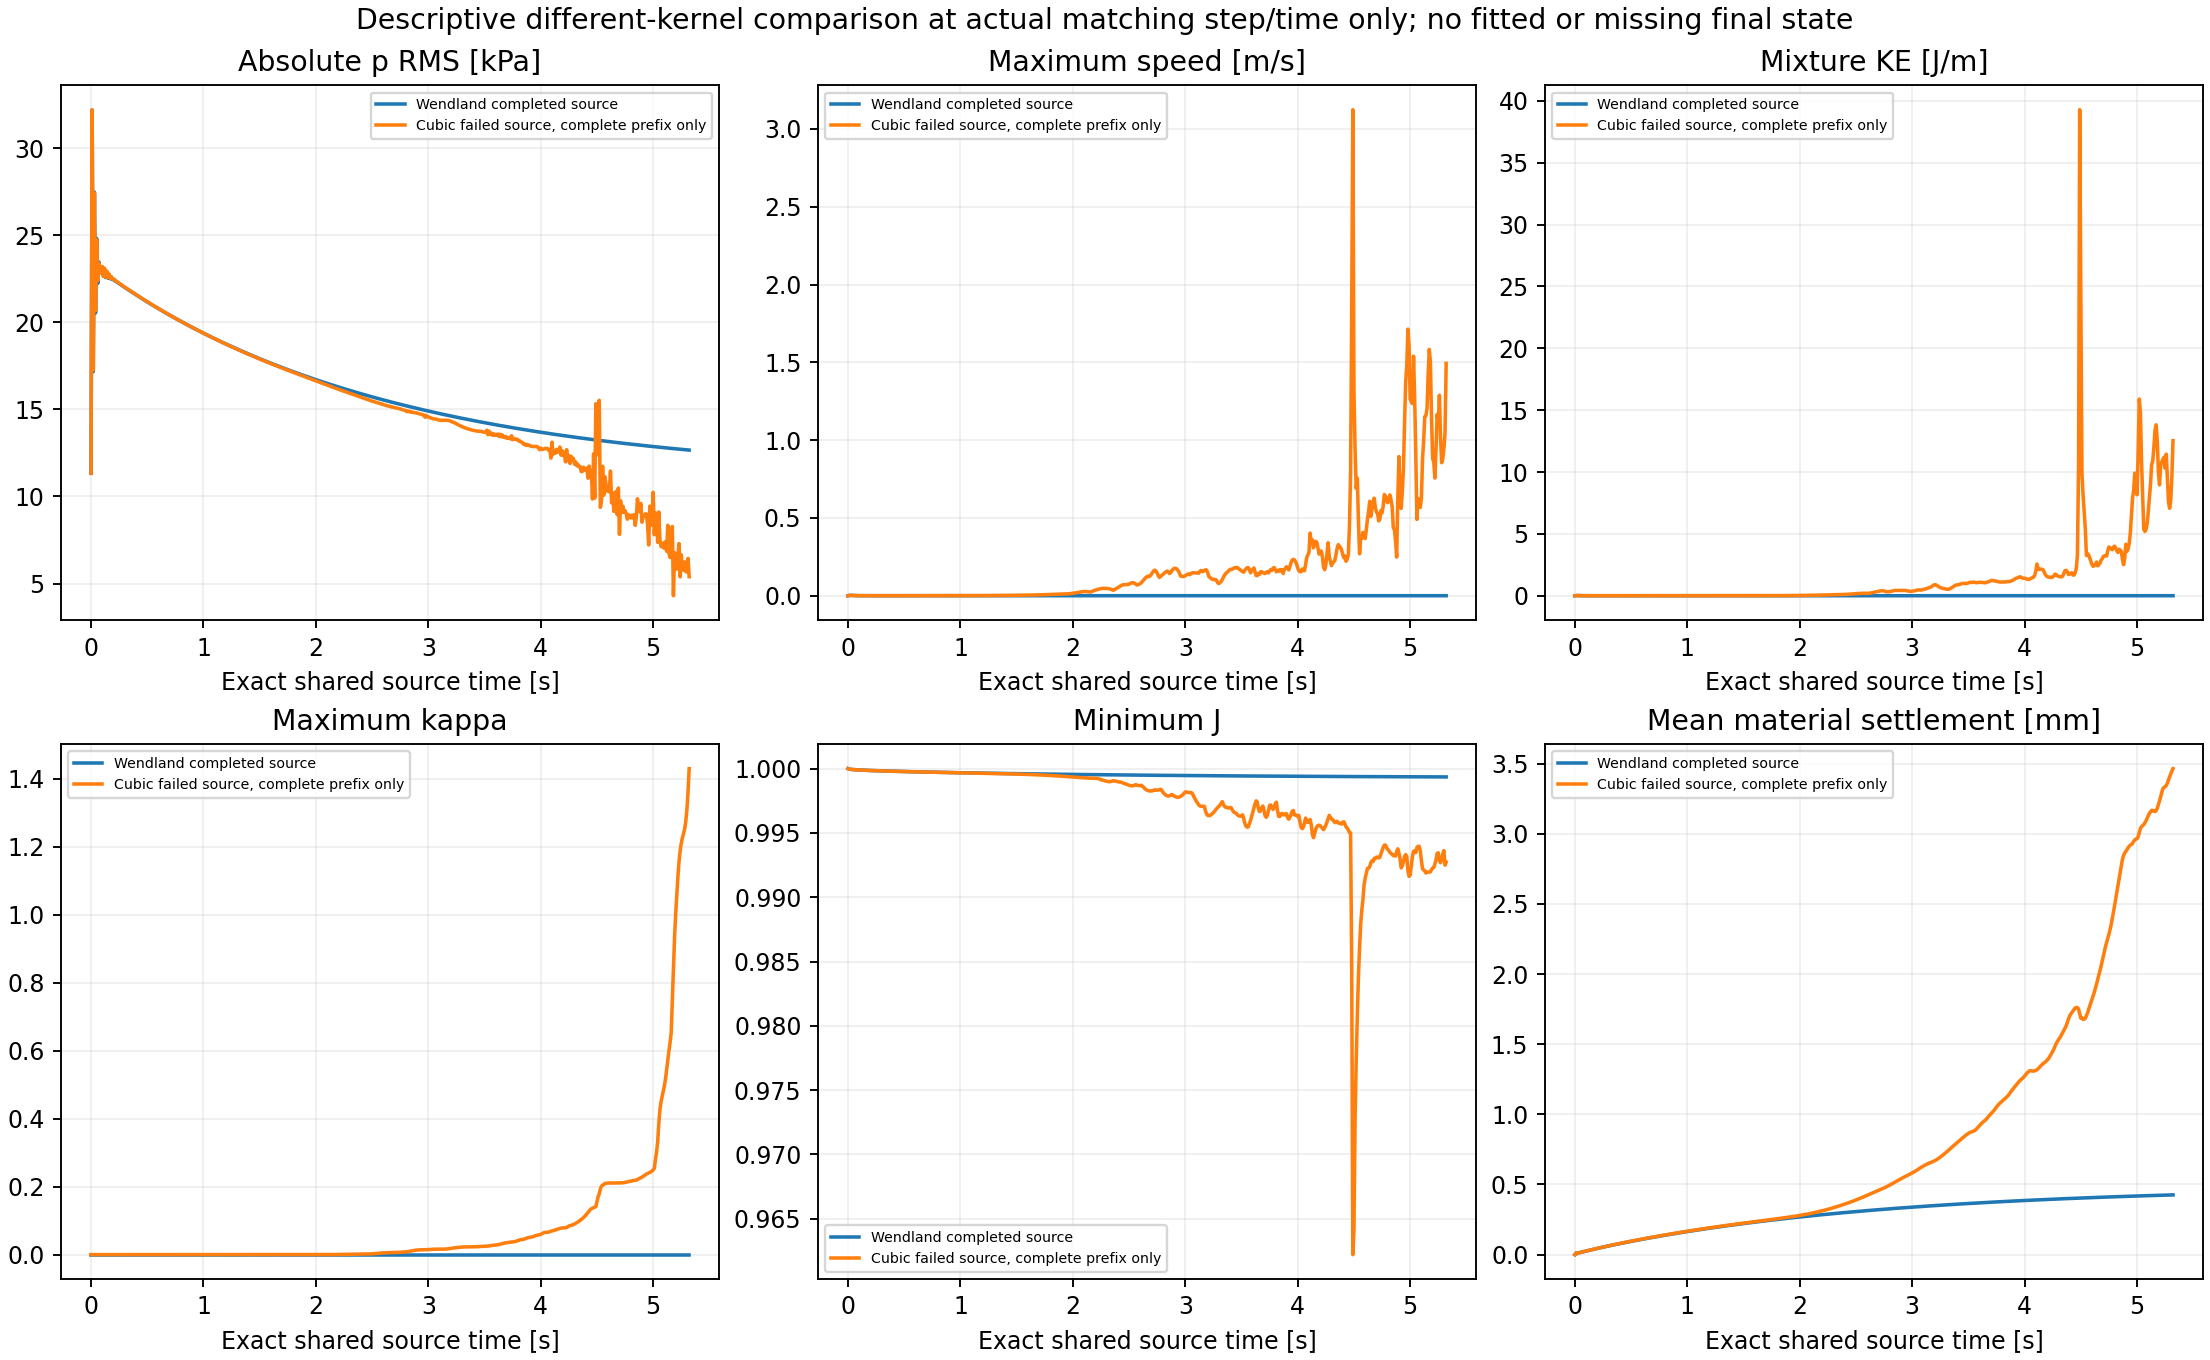

The table this chart was drawn from, first rows:
completed_step, time_s, Wendland_part, Cubic_part, p_RMS_Pa_Wendland, p_RMS_Pa_Cubic, p_RMS_Pa_Wendland_minus_Cubic, p_min_Pa_Wendland, p_min_Pa_Cubic, p_min_Pa_Wendland_minus_Cubic, p_max_Pa_Wendland, p_max_Pa_Cubic, p_max_Pa_Wendland_minus_Cubic, velocity_RMS_m_s_Wendland, velocity_RMS_m_s_Cubic, velocity_RMS_m_s_Wendland_minus_Cubic, max_speed_m_s_Wendland, max_speed_m_s_Cubic, max_speed_m_s_Wendland_minus_Cubic, current_mixture_KE_J_per_m_Wendland, current_mixture_KE_J_per_m_Cubic, current_mixture_KE_J_per_m_Wendland_minu…, max_kappa_Wendland, max_kappa_Cubic
0, 0.0, 0, 0, 11327, 11327, 0.0, 0.0, 0.0, 0.0, 19424, 19424, 0.0, 0.0, 0.0, 0.0, 0.0, 0.0, 0.0, 0.0, 0.0, 0.0, 0.0, 0.0
2001, 0.01, 1, 1, 32176, 32200, -24.65, 0.0, 0.0, 0.0, 52360, 52388, -28.1, 0.001063, 0.001163, -9.986359910428848e-05, 0.001763, 0.002185, -0.0004223, 0.009373, 0.01122, -0.001843, 0.0, 0.0
4000, 0.02, 2, 2, 17164, 17253, -89.88, -115.7, -165.8, 50.09, 30233, 30364, -130.8, 0.0009, 0.0009771, -7.705629696290429e-05, 0.001592, 0.001745, -0.0001536, 0.006715, 0.007914, -0.001199, 0.0, 0.0
6000, 0.03, 3, 3, 27465, 27413, 51.58, 0.0, 0.0, 0.0, 44698, 44625, 73.51, 0.001361, 0.001412, -5.1129150199761934e-05, 0.002185, 0.002346, -0.0001612, 0.01536, 0.01653, -0.001175, 0.0, 0.0
8000, 0.04, 4, 4, 20529, 20670, -141.1, 0.0, 0.0, 0.0, 34704, 34911, -207, 0.0008888, 0.000923, -3.424786505035291e-05, 0.00152, 0.001604, -8.449812831762315e-05, 0.006548, 0.007063, -0.0005144, 0.0, 0.0
10001, 0.05, 5, 5, 24809, 24728, 81.14, 0.0, 0.0, 0.0, 40624, 40511, 112.9, 0.001154, 0.001178, -2.3538609898209007e-05, 0.001779, 0.001861, -8.281347377368906e-05, 0.01105, 0.0115, -0.0004551, 0.0, 0.0
12001, 0.06, 6, 6, 22232, 22377, -144.8, 0.0, 0.0, 0.0, 36839, 37049, -210.1, 0.0005967, 0.0006063, -9.527158873300209e-06, 0.001013, 0.001064, -5.017996460970485e-05, 0.002952, 0.003047, -9.501115256501996e-05, 0.0, 0.0
14001, 0.07, 7, 7, 23463, 23396, 67.26, 0.0, 0.0, 0.0, 38481, 38390, 90.42, 0.0008372, 0.0008399, -2.6321654370921104e-06, 0.001239, 0.001265, -2.590420817109038e-05, 0.005811, 0.005848, -3.659418374149688e-05, 0.0, 0.0
16000, 0.08, 8, 8, 22946, 23062, -116.3, 0.0, 0.0, 0.0, 37645, 37816, -170.5, 0.0002972, 0.0002922, 5.060104986954117e-06, 0.0005203, 0.0005165, 3.7774983891843616e-06, 0.0007324, 0.0007077, 2.4725128465689873e-05, 0.0, 0.0
18000, 0.09, 9, 9, 22863, 22828, 34.76, 0.0, 0.0, 0.0, 37439, 37394, 44.99, 0.0005666, 0.0005582, 8.436589623973573e-06, 0.0008036, 0.0008015, 2.0720420565449767e-06, 0.002662, 0.002583, 7.86694390738649e-05, 0.0, 0.0
20000, 0.1, 10, 10, 23120, 23201, -80.65, 0.0, 0.0, 0.0, 37722, 37841, -118.2, 8.321662846356698e-05, 8.630548445717016e-05, -3.0888559936031833e-06, 0.0001751, 0.0002313, -5.618580676061685e-05, 5.740797606282338e-05, 6.174850317640375e-05, -4.340527113580366e-06, 0.0, 0.0
22000, 0.11, 11, 11, 22639, 22635, 3.688, 0.0, 0.0, 0.0, 36964, 36961, 2.473, 0.0003827, 0.0003723, 1.045646837564214e-05, 0.0005189, 0.0005068, 1.2125045746064472e-05, 0.001214, 0.001149, 6.544798297203292e-05, 0.0, 0.0
24000, 0.12, 12, 12, 23055, 23107, -51.75, 0.0, 0.0, 0.0, 37486, 37561, -75.42, 8.712220709175593e-05, 0.0001116, -2.4486482115644386e-05, 0.0001218, 0.0002381, -0.0001163, 6.292296899170943e-05, 0.0001033, -4.034049877837389e-05, 0.0, 0.0
26000, 0.13, 13, 13, 22565, 22582, -17.75, 0.0, 0.0, 0.0, 36726, 36753, -26.21, 0.0002752, 0.0002677, 7.595324130015523e-06, 0.0003576, 0.0003479, 9.75552510410838e-06, 0.0006281, 0.0005939, 3.418388595816688e-05, 0.0, 0.0
28000, 0.14, 14, 14, 22907, 22940, -33.38, 0.0, 0.0, 0.0, 37153, 37201, -47.89, 0.0001555, 0.0001736, -1.805224539044834e-05, 0.0001833, 0.0002479, -6.46873335420613e-05, 0.0002005, 0.0002498, -4.924897798767294e-05, 0.0, 0.0
30000, 0.15, 15, 15, 22533, 22562, -29.1, 0.0, 0.0, 0.0, 36567, 36608, -41.2, 0.00022, 0.0002166, 3.3840301776711735e-06, 0.0002748, 0.0002721, 2.6655552808240368e-06, 0.0004012, 0.0003889, 1.2248071743094398e-05, 0.0, 0.0
32000, 0.16, 16, 16, 22748, 22772, -23.97, 0.0, 0.0, 0.0, 36820, 36854, -33.52, 0.0001884, 0.0002013, -1.2880810998695987e-05, 0.000229, 0.0002488, -1.9758592758220935e-05, 0.0002942, 0.0003358, -4.160857600220497e-05, 0.0, 0.0
34000, 0.17, 17, 17, 22498, 22531, -32.99, 0.0, 0.0, 0.0, 36417, 36463, -45.88, 0.0001953, 0.0001956, -2.2334036822927567e-07, 0.0002391, 0.0002396, -5.048635555860012e-07, 0.0003163, 0.000317, -7.234227500144109e-07, 0.0, 0.0
36000, 0.18, 18, 18, 22603, 22623, -20.42, 0.0, 0.0, 0.0, 36521, 36549, -27.79, 0.0001997, 0.0002087, -9.035112171845364e-06, 0.0002477, 0.0002617, -1.4013661952699905e-05, 0.0003306, 0.0003612, -3.059279073239289e-05, 0.0, 0.0
38000, 0.19, 19, 19, 22447, 22479, -32.61, 0.0, 0.0, 0.0, 36256, 36301, -44.84, 0.0001863, 0.000189, -2.683781136315883e-06, 0.0002297, 0.0002354, -5.699319936831111e-06, 0.0002878, 0.0002962, -8.35063745972353e-06, 0.0, 0.0
40000, 0.2, 20, 20, 22477, 22497, -19.86, 0.0, 0.0, 0.0, 36259, 36286, -26.6, 0.0002007, 0.0002072, -6.5216172461307e-06, 0.0002484, 0.0002602, -1.1823163596110236e-05, 0.0003338, 0.0003558, -2.2048231963177497e-05, 0.0, 0.0
42000, 0.21, 21, 21, 22380, 22410, -30.32, 0.0, 0.0, 0.0, 36083, 36124, -41.29, 0.0001842, 0.0001883, -4.07616248151844e-06, 0.0002263, 0.0002338, -7.538834544786543e-06, 0.0002813, 0.0002939, -1.25860664445129e-05, 0.0, 0.0
44000, 0.22, 22, 22, 22367, 22387, -20.42, 0.0, 0.0, 0.0, 36028, 36055, -27.1, 0.0001976, 0.0002027, -5.075614576893013e-06, 0.0002452, 0.0002564, -1.1202931921310607e-05, 0.0003236, 0.0003405, -1.6840165740851824e-05, 0.0, 0.0
46000, 0.23, 23, 23, 22302, 22330, -27.57, 0.0, 0.0, 0.0, 35902, 35939, -37.11, 0.0001844, 0.000189, -4.67129505598592e-06, 0.0002274, 0.0002374, -1.004145354283417e-05, 0.0002818, 0.0002963, -1.4460314265800551e-05, 0.0, 0.0
48000, 0.24, 24, 24, 22267, 22288, -21.04, 0.0, 0.0, 0.0, 35820, 35847, -27.74, 0.0001936, 0.000198, -4.368395413618741e-06, 0.0002407, 0.0002518, -1.1036267241384425e-05, 0.0003107, 0.0003249, -1.4179749469886123e-05, 0.0, 0.0
50000, 0.25, 25, 25, 22218, 22244, -25.08, 0.0, 0.0, 0.0, 35720, 35753, -33.38, 0.0001848, 0.0001896, -4.7788877317197186e-06, 0.0002297, 0.0002411, -1.1433692349905689e-05, 0.0002831, 0.0002979, -1.4830792194178981e-05, 0.0, 0.0
52000, 0.26, 26, 26, 22174, 22195, -21.25, 0.0, 0.0, 0.0, 35627, 35655, -27.85, 0.00019, 0.0001941, -4.087072890255792e-06, 0.0002374, 0.0002484, -1.0989862579237759e-05, 0.0002992, 0.0003122, -1.3011304464855997e-05, 0.0, 0.0
54000, 0.27, 27, 27, 22131, 22155, -23.09, 0.0, 0.0, 0.0, 35539, 35569, -30.41, 0.0001847, 0.0001894, -4.661216973952085e-06, 0.0002307, 0.0002419, -1.1193099123718835e-05, 0.0002829, 0.0002974, -1.445621624823637e-05, 0.0, 0.0
56000, 0.28, 28, 28, 22085, 22106, -21.01, 0.0, 0.0, 0.0, 35445, 35473, -27.38, 0.000187, 0.000191, -4.0016516245587055e-06, 0.0002346, 0.0002454, -1.0743710307295907e-05, 0.0002899, 0.0003025, -1.2540386668001828e-05, 0.0, 0.0
58001, 0.29, 29, 29, 22044, 22065, -21.55, 0.0, 0.0, 0.0, 35362, 35390, -28.16, 0.0001841, 0.0001886, -4.484161395492965e-06, 0.0002315, 0.0002431, -1.1606650067212703e-05, 0.000281, 0.0002948, -1.3853318412745204e-05, 0.0, 0.0
60001, 0.3, 30, 30, 21997, 22018, -20.44, 0.0, 0.0, 0.0, 35272, 35298, -26.58, 0.0001847, 0.0001886, -3.987295728440055e-06, 0.000233, 0.000244, -1.0999771264649485e-05, 0.0002827, 0.000295, -1.2339298771412712e-05, 0.0, 0.0
62001, 0.31, 31, 31, 21956, 21976, -20.3, 0.0, 0.0, 0.0, 35190, 35217, -26.37, 0.000183, 0.0001873, -4.309448491179852e-06, 0.0002316, 0.0002429, -1.1294388907188264e-05, 0.0002777, 0.000291, -1.323157774185972e-05, 0.0, 0.0
64001, 0.32, 32, 32, 21911, 21930, -19.65, 0.0, 0.0, 0.0, 35104, 35129, -25.44, 0.0001827, 0.0001867, -3.984111327495109e-06, 0.000232, 0.0002428, -1.0792355836063985e-05, 0.0002768, 0.000289, -1.2201025463689304e-05, 0.0, 0.0
66001, 0.33, 33, 33, 21869, 21889, -19.24, 0.0, 0.0, 0.0, 35024, 35049, -24.85, 0.0001817, 0.0001859, -4.174447806222189e-06, 0.0002313, 0.0002422, -1.0923183072917859e-05, 0.0002737, 0.0002865, -1.272124603221423e-05, 0.0, 0.0
68001, 0.34, 34, 34, 21825, 21844, -18.77, 0.0, 0.0, 0.0, 34941, 34965, -24.16, 0.000181, 0.000185, -3.983815612117387e-06, 0.0002311, 0.0002417, -1.0561781243043262e-05, 0.0002716, 0.0002837, -1.2087471585275368e-05, 0.0, 0.0
70001, 0.35, 35, 35, 21784, 21802, -18.25, 0.0, 0.0, 0.0, 34862, 34886, -23.46, 0.0001803, 0.0001844, -4.081327254246641e-06, 0.0002309, 0.0002415, -1.0619887258127498e-05, 0.0002694, 0.0002817, -1.2336446067463726e-05, 0.0, 0.0
72001, 0.36, 36, 36, 21740, 21758, -17.85, 0.0, 0.0, 0.0, 34782, 34805, -22.89, 0.0001795, 0.0001834, -3.969668480002325e-06, 0.0002306, 0.0002409, -1.036605540770936e-05, 0.000267, 0.0002789, -1.1941636524415058e-05, 0.0, 0.0
74001, 0.37, 37, 37, 21699, 21716, -17.31, 0.0, 0.0, 0.0, 34705, 34727, -22.13, 0.0001788, 0.0001828, -4.019058407081082e-06, 0.0002303, 0.0002407, -1.0387242182933668e-05, 0.000265, 0.000277, -1.204719836628076e-05, 0.0, 0.0
76001, 0.38, 38, 38, 21656, 21673, -16.92, 0.0, 0.0, 0.0, 34628, 34650, -21.61, 0.000178, 0.0001819, -3.964737439728468e-06, 0.0002298, 0.00024, -1.0120635050915193e-05, 0.0002625, 0.0002744, -1.18282352074635e-05, 0.0, 0.0
78001, 0.39, 39, 39, 21615, 21631, -16.39, 0.0, 0.0, 0.0, 34553, 34573, -20.87, 0.0001773, 0.0001813, -3.982910248661307e-06, 0.0002296, 0.0002397, -1.006933666070447e-05, 0.0002606, 0.0002724, -1.1839384949701326e-05, 0.0, 0.0
80001, 0.4, 40, 40, 21573, 21589, -16.06, 0.0, 0.0, 0.0, 34477, 34498, -20.42, 0.0001765, 0.0001805, -3.934444748320562e-06, 0.0002292, 0.0002391, -9.880104501125506e-06, 0.0002583, 0.00027, -1.1643487412440795e-05, 0.0, 0.0
82001, 0.41, 41, 41, 21532, 21547, -15.47, 0.0, 0.0, 0.0, 34404, 34423, -19.63, 0.0001758, 0.0001798, -3.980822181432636e-06, 0.0002289, 0.0002387, -9.846878877906067e-06, 0.0002563, 0.000268, -1.1735355400548965e-05, 0.0, 0.0
84001, 0.42, 42, 42, 21490, 21505, -15.14, 0.0, 0.0, 0.0, 34330, 34350, -19.21, 0.0001751, 0.000179, -3.943970961706395e-06, 0.0002285, 0.0002382, -9.674761331007016e-06, 0.0002541, 0.0002657, -1.1577893016790697e-05, 0.0, 0.0
86001, 0.43, 43, 43, 21449, 21464, -14.59, 0.0, 0.0, 0.0, 34258, 34277, -18.48, 0.0001744, 0.0001784, -3.96887717496488e-06, 0.0002281, 0.0002377, -9.609126048442106e-06, 0.0002521, 0.0002637, -1.1605445594141427e-05, 0.0, 0.0
88001, 0.44, 44, 44, 21408, 21422, -14.24, 0.0, 0.0, 0.0, 34187, 34205, -18.02, 0.0001737, 0.0001776, -3.9619078231366495e-06, 0.0002277, 0.0002372, -9.460309154871958e-06, 0.00025, 0.0002616, -1.1537730068983236e-05, 0.0, 0.0
90001, 0.45, 45, 45, 21367, 21381, -13.75, 0.0, 0.0, 0.0, 34116, 34133, -17.35, 0.000173, 0.0001769, -3.965869898452811e-06, 0.0002273, 0.0002367, -9.347100309014096e-06, 0.000248, 0.0002595, -1.1503794934232428e-05, 0.0, 0.0
92001, 0.46, 46, 46, 21327, 21340, -13.35, 0.0, 0.0, 0.0, 34046, 34063, -16.83, 0.0001723, 0.0001762, -3.9844529344823e-06, 0.0002269, 0.0002361, -9.238795316576657e-06, 0.000246, 0.0002575, -1.151120411143925e-05, 0.0, 0.0
94001, 0.47, 47, 47, 21287, 21299, -12.9, 0.0, 0.0, 0.0, 33977, 33993, -16.23, 0.0001716, 0.0001756, -3.994924998514338e-06, 0.0002265, 0.0002356, -9.149845939222605e-06, 0.000244, 0.0002555, -1.1496360860719181e-05, 0.0, 0.0
96001, 0.48, 48, 48, 21246, 21259, -12.48, 0.0, 0.0, 0.0, 33908, 33924, -15.68, 0.0001709, 0.0001749, -4.015363421731166e-06, 0.000226, 0.0002351, -9.044534599676827e-06, 0.0002421, 0.0002536, -1.1509630205302102e-05, 0.0, 0.0
98001, 0.49, 49, 49, 21206, 21218, -12.06, 0.0, 0.0, 0.0, 33840, 33856, -15.13, 0.0001702, 0.0001742, -4.0382030122429935e-06, 0.0002256, 0.0002346, -8.958192518630017e-06, 0.0002401, 0.0002517, -1.1529882606624726e-05, 0.0, 0.0
100001, 0.5, 50, 50, 21166, 21178, -11.63, 0.0, 0.0, 0.0, 33773, 33788, -14.6, 0.0001695, 0.0001736, -4.057002329177262e-06, 0.0002251, 0.000234, -8.850154514153071e-06, 0.0002382, 0.0002498, -1.1538590525537876e-05, 0.0, 0.0
102001, 0.51, 51, 51, 21127, 21138, -11.22, 0.0, 0.0, 0.0, 33707, 33721, -14.05, 0.0001688, 0.0001729, -4.089088888219384e-06, 0.0002247, 0.0002334, -8.771073763983069e-06, 0.0002363, 0.0002479, -1.1584268486385281e-05, 0.0, 0.0
104001, 0.52, 52, 52, 21087, 21098, -10.79, 0.0, 0.0, 0.0, 33641, 33654, -13.5, 0.0001682, 0.0001723, -4.110796410885007e-06, 0.0002242, 0.0002329, -8.666551391834428e-06, 0.0002344, 0.000246, -1.1600851938561212e-05, 0.0, 0.0
106001, 0.53, 53, 53, 21048, 21058, -10.39, 0.0, 0.0, 0.0, 33576, 33588, -12.98, 0.0001675, 0.0001716, -4.146971811777979e-06, 0.0002237, 0.0002323, -8.588342793309871e-06, 0.0002325, 0.0002442, -1.1657844207596231e-05, 0.0, 0.0
108001, 0.54, 54, 54, 21009, 21019, -9.983, 0.0, 0.0, 0.0, 33511, 33523, -12.45, 0.0001668, 0.000171, -4.176464532763976e-06, 0.0002232, 0.0002317, -8.49262324517262e-06, 0.0002307, 0.0002424, -1.1695921800418212e-05, 0.0, 0.0
110001, 0.55, 55, 55, 20970, 20979, -9.568, 0.0, 0.0, 0.0, 33447, 33459, -11.92, 0.0001662, 0.0001704, -4.222620785785937e-06, 0.0002227, 0.0002311, -8.407633099575466e-06, 0.0002289, 0.0002406, -1.1779988764222581e-05, 0.0, 0.0
112001, 0.56, 56, 56, 20931, 20940, -9.173, 0.0, 0.0, 0.0, 33383, 33394, -11.43, 0.0001655, 0.0001698, -4.25707813465258e-06, 0.0002222, 0.0002305, -8.331471803825512e-06, 0.0002271, 0.0002389, -1.1830988030947937e-05, 0.0, 0.0
114001, 0.57, 57, 57, 20892, 20901, -8.764, 0.0, 0.0, 0.0, 33320, 33331, -10.91, 0.0001648, 0.0001691, -4.310557720478244e-06, 0.0002217, 0.0002299, -8.257101475592373e-06, 0.0002252, 0.0002372, -1.1934039368081506e-05, 0.0, 0.0
116001, 0.58, 58, 58, 20854, 20862, -8.381, 0.0, 0.0, 0.0, 33257, 33268, -10.43, 0.0001642, 0.0001685, -4.354209741789318e-06, 0.0002211, 0.0002293, -8.173281698935111e-06, 0.0002235, 0.0002355, -1.200942533806357e-05, 0.0, 0.0
118001, 0.59, 59, 59, 20816, 20824, -7.976, 0.0, 0.0, 0.0, 33195, 33205, -9.922, 0.0001635, 0.0001679, -4.40258462370912e-06, 0.0002206, 0.0002287, -8.095983054578533e-06, 0.0002217, 0.0002338, -1.2097668720607646e-05, 0.0, 0.0
... 473 more rows
